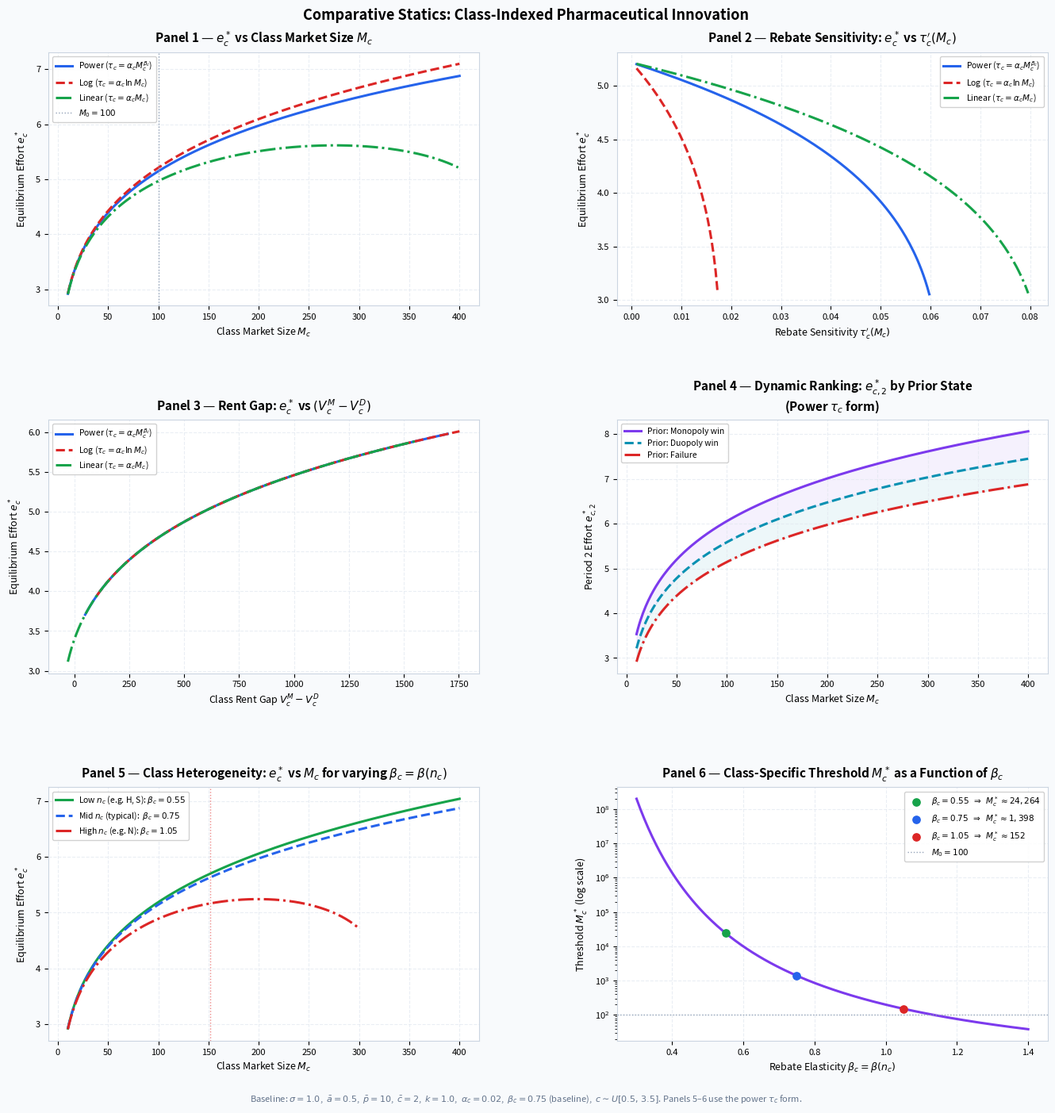

Source code (Python):
"""
Comparative Statics: ACA Expansion & Pharmaceutical Innovation
================================================================
Model: TT Week 1 — Mohammad-Shah Karim

Class-indexed extension of the HT8 model. Rebate elasticity beta_c
varies across therapeutic classes through beta_c = beta(n_c), where
n_c is the number of clinically interchangeable molecules in class c.

Six panels:
  1. e* vs M (three tau forms) — same as HT8
  2. e* vs tau'(M)              — same as HT8
  3. e* vs rent gap V^M - V^D   — same as HT8
  4. Period-2 effort by prior   — same as HT8
  5. NEW: e* vs M_c for several beta_c values (low/mid/high n_c)
  6. NEW: Class-specific threshold M_c* as a function of beta_c

Run with: python theoretical_model/TT_week1_model.py
Saves: theoretical_model/TT_week1_model.png
"""

import os
import numpy as np
import matplotlib.pyplot as plt
import matplotlib.gridspec as gridspec
from scipy.stats import norm
from scipy.optimize import brentq

# ─────────────────────────────────────────────
# PARAMETERS (baseline class)
# ─────────────────────────────────────────────
P = dict(
    sigma   = 1.0,
    a_bar   = 0.5,
    p_bar   = 10.0,
    c_bar   = 2.0,
    k_base  = 1.0,
    M_base  = 100.0,
    alpha   = 0.02,   # alpha_c at baseline
    beta    = 0.75,   # beta_c at baseline
    c_lo    = 0.5,
    c_hi    = 3.5,
)

# ─────────────────────────────────────────────
# TAU FORMS
# ─────────────────────────────────────────────
TAU_FORMS = {
    r"Power ($\tau_c = \alpha_c M_c^{\beta_c}$)":  lambda M: P["alpha"] * M ** P["beta"],
    r"Log ($\tau_c = \alpha_c \ln M_c$)":          lambda M: P["alpha"] * np.log(np.maximum(M, 1e-6)),
    r"Linear ($\tau_c = \alpha_c M_c$)":           lambda M: P["alpha"] * M,
}

COLORS = {
    r"Power ($\tau_c = \alpha_c M_c^{\beta_c}$)":  "#2563EB",
    r"Log ($\tau_c = \alpha_c \ln M_c$)":          "#DC2626",
    r"Linear ($\tau_c = \alpha_c M_c$)":           "#16A34A",
}

DASH = {
    r"Power ($\tau_c = \alpha_c M_c^{\beta_c}$)":  "-",
    r"Log ($\tau_c = \alpha_c \ln M_c$)":          "--",
    r"Linear ($\tau_c = \alpha_c M_c$)":           "-.",
}

# ─────────────────────────────────────────────
# MARKET VALUES (now class-indexed in interpretation)
# ─────────────────────────────────────────────
def V_mono(M, tau_fn):
    return M * (P["p_bar"] - P["c_bar"] - tau_fn(M))

def V_duo(M):
    integral = (P["c_hi"] - P["c_bar"])**2 / (2 * (P["c_hi"] - P["c_lo"]))
    return M * integral

# ─────────────────────────────────────────────
# Q(e) AND Q'(e)
# ─────────────────────────────────────────────
def Q(e):
    return 1.0 - norm.cdf((P["a_bar"] - np.log(np.maximum(e, 1e-9))) / P["sigma"])

def Q_prime(e):
    return norm.pdf((P["a_bar"] - np.log(np.maximum(e, 1e-9))) / P["sigma"]) / (P["sigma"] * np.maximum(e, 1e-9))

# ─────────────────────────────────────────────
# EQUILIBRIUM SOLVER
# ─────────────────────────────────────────────
def foc(e, VM, VD, k):
    return Q_prime(e) * ((1 - Q(e)) * VM + Q(e) * VD) - k * e

def solve_effort(VM, VD, k=None):
    if k is None:
        k = P["k_base"]
    if VM <= 0:
        return np.nan
    e_peak = np.exp(P["a_bar"] - P["sigma"]**2)
    if foc(e_peak, VM, VD, k) < 0:
        return np.nan
    try:
        return brentq(foc, e_peak, 1000.0, args=(VM, VD, k), xtol=1e-8)
    except Exception:
        return np.nan

# ─────────────────────────────────────────────
# CLASS-SPECIFIC THRESHOLD (closed form, power tau)
# ─────────────────────────────────────────────
def M_star(alpha_c, beta_c, p_bar=None, c_bar=None):
    """Class-specific threshold M_c* under power tau: dV^M/dM = 0."""
    if p_bar is None:
        p_bar = P["p_bar"]
    if c_bar is None:
        c_bar = P["c_bar"]
    rent = p_bar - c_bar
    if rent <= 0:
        return np.nan
    return (rent / (alpha_c * (1.0 + beta_c))) ** (1.0 / beta_c)

# ─────────────────────────────────────────────
# STYLE
# ─────────────────────────────────────────────
STYLE = dict(fig_bg="#F8FAFC", ax_bg="#FFFFFF", grid="#E2E8F0", spine="#CBD5E1")

def style_ax(ax, title, xlabel, ylabel):
    ax.set_facecolor(STYLE["ax_bg"])
    ax.set_title(title, fontsize=11, fontweight="bold", pad=8)
    ax.set_xlabel(xlabel, fontsize=9)
    ax.set_ylabel(ylabel, fontsize=9)
    ax.tick_params(labelsize=8)
    ax.grid(True, color=STYLE["grid"], linewidth=0.8, linestyle="--", alpha=0.7)
    for sp in ax.spines.values():
        sp.set_color(STYLE["spine"])
        sp.set_linewidth(0.8)

# ─────────────────────────────────────────────
# DATA GENERATION
# ─────────────────────────────────────────────
M_grid     = np.linspace(10, 400, 300)
pbar_grid  = np.linspace(3.5, 20, 200)
delta      = 0.7

# --- Panel 1: e* vs M (three tau forms) ---
data_p1 = {}
for label, tau_fn in TAU_FORMS.items():
    data_p1[label] = np.array([solve_effort(V_mono(M, tau_fn), V_duo(M)) for M in M_grid])

# --- Panel 2: e* vs tau'(M) ---
tp_grid = np.linspace(0.001, 0.08, 200)
data_p2 = {}
for label, tau_fn in TAU_FORMS.items():
    e_arr = []
    for tp in tp_grid:
        if "Linear" in label:
            P["alpha"] = tp
        elif "Log" in label:
            P["alpha"] = tp * P["M_base"]
        elif "Power" in label:
            P["alpha"] = tp / (P["beta"] * P["M_base"]**(P["beta"] - 1))
        VM = V_mono(P["M_base"], tau_fn)
        VD = V_duo(P["M_base"])
        e_arr.append(solve_effort(VM, VD))
    data_p2[label] = (tp_grid, np.array(e_arr))
P["alpha"] = 0.02  # reset

# --- Panel 3: e* vs rent gap ---
data_p3 = {}
for label, tau_fn in TAU_FORMS.items():
    gap_arr, e_arr = [], []
    for pb in pbar_grid:
        P["p_bar"] = pb
        VM  = V_mono(P["M_base"], tau_fn)
        VD  = V_duo(P["M_base"])
        gap_arr.append(VM - VD)
        e_arr.append(solve_effort(VM, VD))
    data_p3[label] = (np.array(gap_arr), np.array(e_arr))
P["p_bar"] = 10.0  # reset

# --- Panel 4: Period 2 effort by prior state (power tau) ---
tau_power = TAU_FORMS[r"Power ($\tau_c = \alpha_c M_c^{\beta_c}$)"]
e2_mono = np.array([solve_effort(V_mono(M, tau_power), V_duo(M), k=P["k_base"] * delta**2) for M in M_grid])
e2_duo  = np.array([solve_effort(V_mono(M, tau_power), V_duo(M), k=P["k_base"] * delta)    for M in M_grid])
e2_fail = np.array([solve_effort(V_mono(M, tau_power), V_duo(M), k=P["k_base"])             for M in M_grid])

# --- Panel 5: e* vs M for several class types (varying beta_c via n_c) ---
# Three stylised classes: low / mid / high substitutability n_c
classes_p5 = [
    ("Low $n_c$ (e.g. H, S): $\\beta_c = 0.55$", 0.55, "#16A34A", "-"),
    ("Mid $n_c$ (typical):  $\\beta_c = 0.75$",  0.75, "#2563EB", "--"),
    ("High $n_c$ (e.g. N): $\\beta_c = 1.05$",   1.05, "#DC2626", "-."),
]
data_p5 = {}
for label, beta_c, col, ls in classes_p5:
    P["beta"] = beta_c
    e_arr = np.array([solve_effort(V_mono(M, tau_power), V_duo(M)) for M in M_grid])
    data_p5[label] = (e_arr, col, ls, beta_c)
P["beta"] = 0.75  # reset

# --- Panel 6: M_c* as a function of beta_c ---
beta_grid = np.linspace(0.30, 1.40, 200)
M_star_grid = np.array([M_star(P["alpha"], b) for b in beta_grid])

# ─────────────────────────────────────────────
# FIGURE PLOTTING
# ─────────────────────────────────────────────
fig = plt.figure(figsize=(14, 14), facecolor=STYLE["fig_bg"])
fig.suptitle(
    "Comparative Statics: Class-Indexed Pharmaceutical Innovation",
    fontsize=13, fontweight="bold", y=0.99
)

gs = gridspec.GridSpec(3, 2, figure=fig, hspace=0.45, wspace=0.32,
                       left=0.07, right=0.97, top=0.95, bottom=0.06)

ax1 = fig.add_subplot(gs[0, 0])
ax2 = fig.add_subplot(gs[0, 1])
ax3 = fig.add_subplot(gs[1, 0])
ax4 = fig.add_subplot(gs[1, 1])
ax5 = fig.add_subplot(gs[2, 0])
ax6 = fig.add_subplot(gs[2, 1])

lw = 2.2

# Panel 1
style_ax(ax1, "Panel 1 — $e_c^*$ vs Class Market Size $M_c$",
         "Class Market Size $M_c$", "Equilibrium Effort $e_c^*$")
for label in TAU_FORMS:
    ax1.plot(M_grid, data_p1[label], lw=lw, color=COLORS[label], ls=DASH[label], label=label)
ax1.axvline(P["M_base"], color="#94A3B8", lw=1, ls=":", label="$M_0 = 100$")
ax1.legend(fontsize=7.5, framealpha=0.9)

# Panel 2
style_ax(ax2, r"Panel 2 — Rebate Sensitivity: $e_c^*$ vs $\tau_c'(M_c)$",
         r"Rebate Sensitivity $\tau_c'(M_c)$", "Equilibrium Effort $e_c^*$")
for label in TAU_FORMS:
    tp_grid_plot, e_arr = data_p2[label]
    ax2.plot(tp_grid_plot, e_arr, lw=lw, color=COLORS[label], ls=DASH[label], label=label)
ax2.legend(fontsize=7.5, framealpha=0.9)

# Panel 3
style_ax(ax3, r"Panel 3 — Rent Gap: $e_c^*$ vs $(V_c^M - V_c^D)$",
         r"Class Rent Gap $V_c^M - V_c^D$", "Equilibrium Effort $e_c^*$")
for label in TAU_FORMS:
    gap_arr, e_arr = data_p3[label]
    ax3.plot(gap_arr, e_arr, lw=lw, color=COLORS[label], ls=DASH[label], label=label)
ax3.legend(fontsize=7.5, framealpha=0.9)

# Panel 4
style_ax(ax4, r"Panel 4 — Dynamic Ranking: $e_{c,2}^*$ by Prior State" + "\n(Power $\\tau_c$ form)",
         "Class Market Size $M_c$", r"Period 2 Effort $e_{c,2}^*$")
c_mono, c_duo, c_fail = "#7C3AED", "#0891B2", "#DC2626"
ax4.plot(M_grid, e2_mono, lw=lw, color=c_mono, ls="-",  label="Prior: Monopoly win")
ax4.plot(M_grid, e2_duo,  lw=lw, color=c_duo,  ls="--", label="Prior: Duopoly win")
ax4.plot(M_grid, e2_fail, lw=lw, color=c_fail, ls="-.", label="Prior: Failure")
ax4.fill_between(M_grid, e2_mono, e2_duo,  alpha=0.07, color=c_mono)
ax4.fill_between(M_grid, e2_duo,  e2_fail, alpha=0.07, color=c_duo)
ax4.legend(fontsize=7.5, framealpha=0.9)

# Panel 5 — NEW: e_c* vs M_c across stylised classes (varying beta_c)
style_ax(ax5,
         "Panel 5 — Class Heterogeneity: $e_c^*$ vs $M_c$ for varying $\\beta_c = \\beta(n_c)$",
         "Class Market Size $M_c$", "Equilibrium Effort $e_c^*$")
for label, (e_arr, col, ls, beta_c) in data_p5.items():
    ax5.plot(M_grid, e_arr, lw=lw, color=col, ls=ls, label=label)
    # Mark class-specific threshold M_c*
    Mc_star = M_star(P["alpha"], beta_c)
    if not np.isnan(Mc_star) and 10 <= Mc_star <= 400:
        ax5.axvline(Mc_star, color=col, lw=1.0, ls=":", alpha=0.55)
ax5.legend(fontsize=7.5, framealpha=0.9, loc="best")

# Panel 6 — NEW: M_c* as a function of beta_c
style_ax(ax6,
         "Panel 6 — Class-Specific Threshold $M_c^*$ as a Function of $\\beta_c$",
         r"Rebate Elasticity $\beta_c = \beta(n_c)$",
         r"Threshold $M_c^*$ (log scale)")
ax6.semilogy(beta_grid, M_star_grid, lw=lw, color="#7C3AED")
for label, _, col, _ in classes_p5:
    beta_c = float(label.split("=")[-1].strip().replace("$", ""))
    Mc_star = M_star(P["alpha"], beta_c)
    ax6.scatter([beta_c], [Mc_star], s=45, color=col, zorder=5,
                label=f"$\\beta_c = {beta_c:.2f}$  $\\Rightarrow$  $M_c^* \\approx {Mc_star:,.0f}$")
ax6.axhline(P["M_base"], color="#94A3B8", lw=1, ls=":", label="$M_0 = 100$")
ax6.legend(fontsize=7.5, framealpha=0.9, loc="best")

# Footer
fig.text(
    0.5, 0.005,
    r"Baseline: $\sigma=1.0$,  $\bar{a}=0.5$,  $\bar{p}=10$,  $\bar{c}=2$,  "
    r"$k=1.0$,  $\alpha_c=0.02$,  $\beta_c=0.75$ (baseline),  $c \sim U[0.5,\,3.5]$. "
    r"Panels 5–6 use the power $\tau_c$ form.",
    ha="center", fontsize=8, color="#64748B"
)

# ─────────────────────────────────────────────
# SAVE
# ─────────────────────────────────────────────
output_dir = "theoretical_model"
os.makedirs(output_dir, exist_ok=True)
output_path = os.path.join(output_dir, "TT_week1_model.png")

plt.savefig(output_path, dpi=150, bbox_inches="tight", facecolor=STYLE["fig_bg"])
print(f"Saved: {output_path}")
plt.show()
